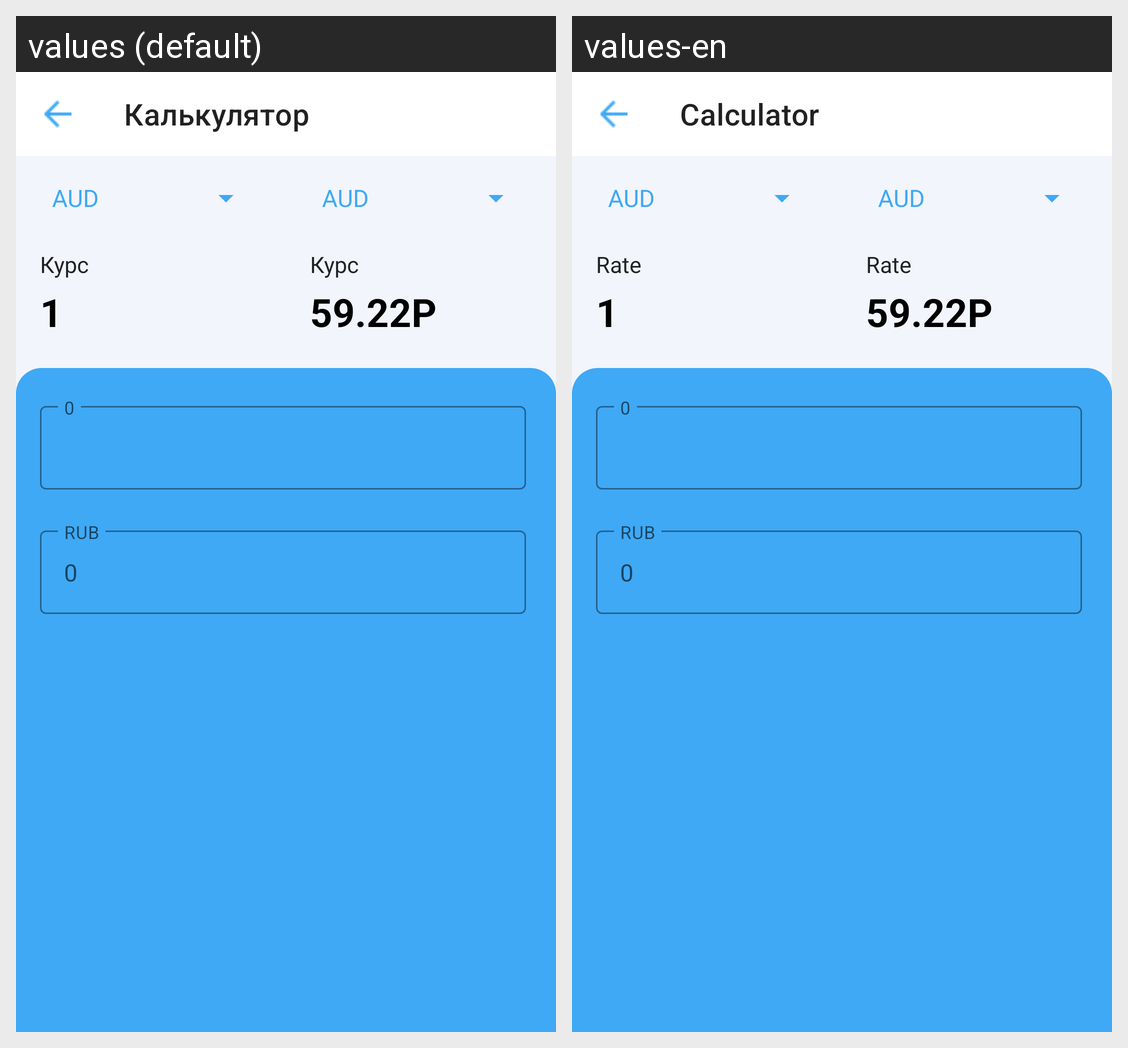

Translations of the strings shown on this Android screen, per locale in the grid:
Android screen res/layout/fragment_calculate_currency.xml rendered under 2 locales, left to right: values (default), values-en. Device: Nexus 5 (rendered at 1080×1920; each locale shown at half size, 540×960, under a caption strip naming it); theme SplaschScreen.
Strings drawn on this screen, with the default value and each locale's value (text and hints the layout hard-codes, and strings that could not be matched under every locale, appear in the picture but are not listed):

calculator
  values: Калькулятор
  values-en: Calculator

rate
  values: Курс
  values-en: Rate

_1
  values: 1
  values-en: 1

_59_22p
  values: 59.22P
  values-en: 59.22P

rub
  values: RUB
  values-en: RUB
